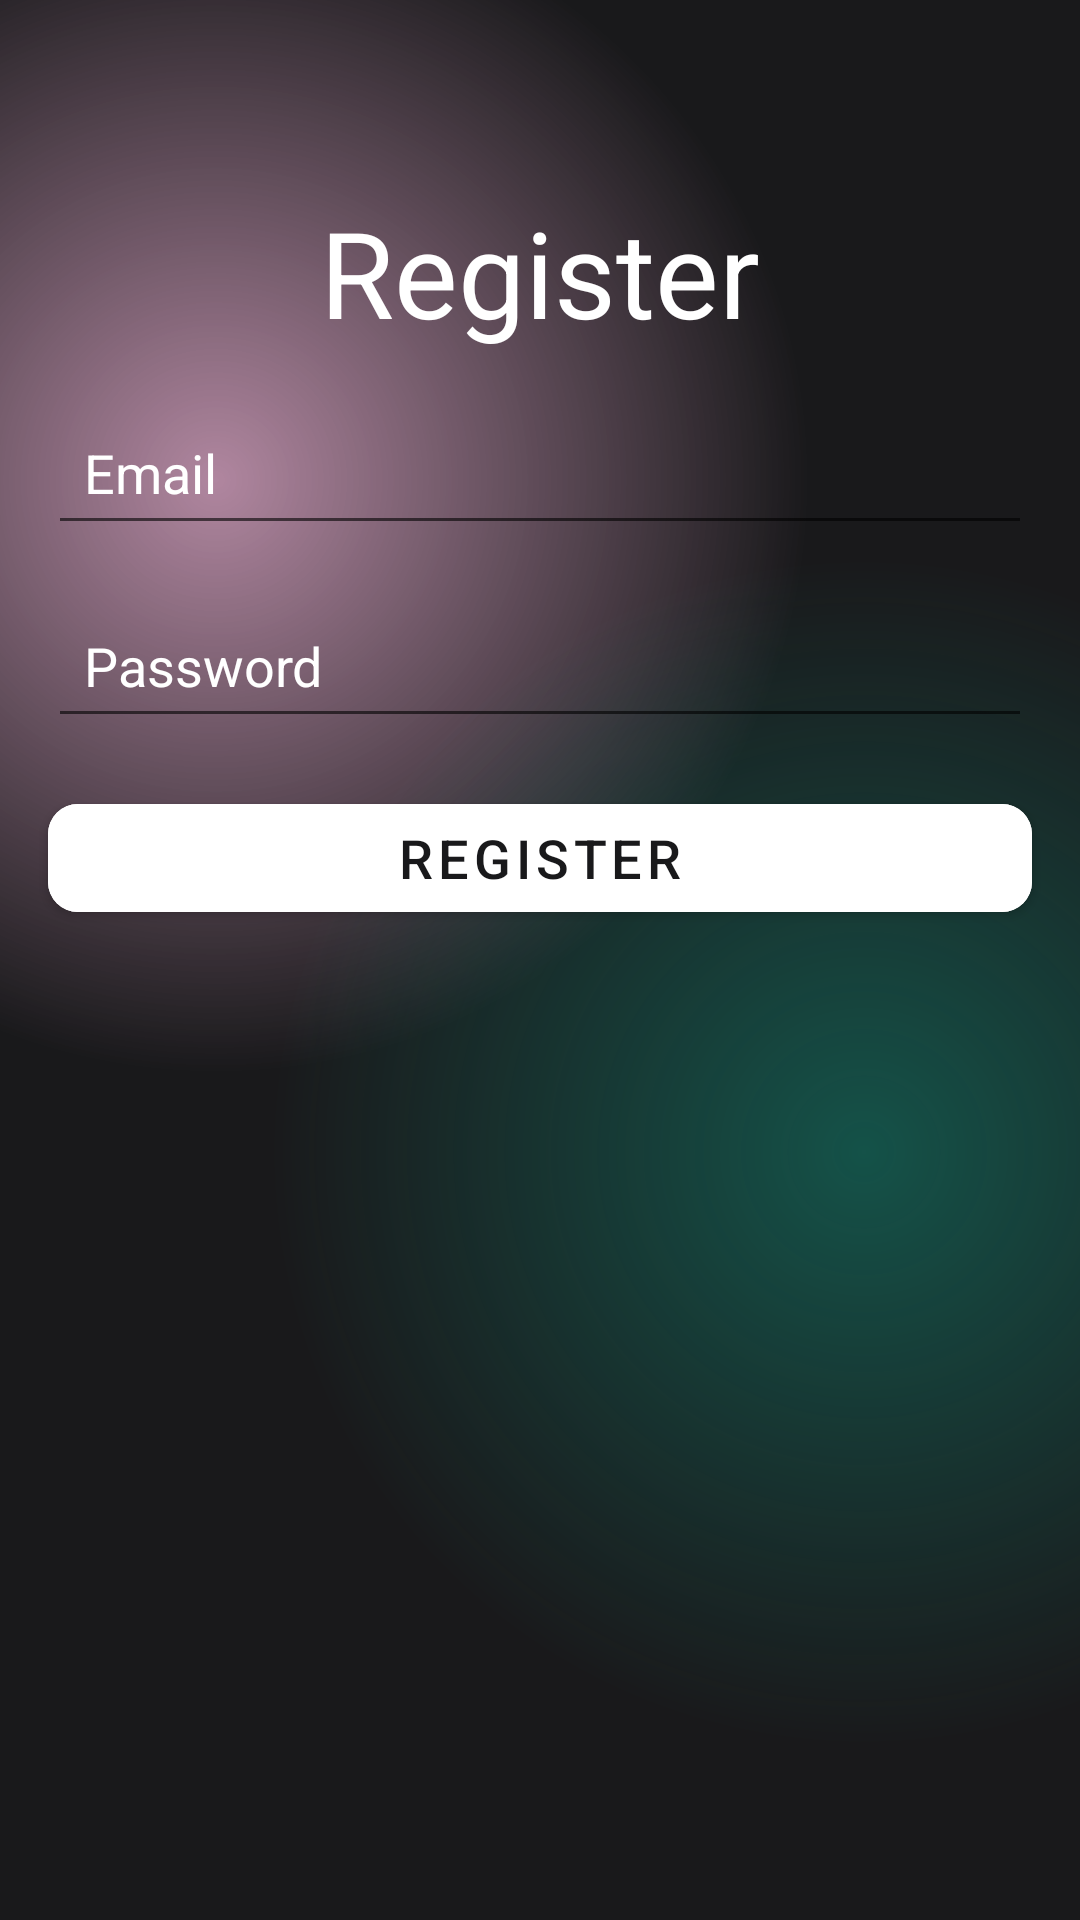

Layout XML and referenced resources for this Android screen:
<!-- AndroidManifest.xml: application theme Theme.Project145 -->
<!-- res/layout/activity_register.xml -->
<?xml version="1.0" encoding="utf-8"?>
<androidx.constraintlayout.widget.ConstraintLayout xmlns:android="http://schemas.android.com/apk/res/android"
    xmlns:app="http://schemas.android.com/apk/res-auto"
    xmlns:tools="http://schemas.android.com/tools"
    android:layout_width="match_parent"
    android:layout_height="match_parent"
    android:background="@drawable/gradient_color_background"
    tools:context=".Activity.RegisterActivity">

    <TextView
        android:id="@+id/registerTitle"
        android:layout_width="wrap_content"
        android:layout_height="wrap_content"
        android:layout_marginTop="64dp"
        android:text="Register"
        android:textSize="40sp"
        android:textColor="@color/white"
        app:layout_constraintTop_toTopOf="parent"
        app:layout_constraintStart_toStartOf="parent"
        app:layout_constraintEnd_toEndOf="parent" />

    <com.google.android.material.textfield.TextInputEditText
        android:id="@+id/editTextEmail"
        android:layout_width="0dp"
        android:layout_height="wrap_content"
        android:layout_margin="16dp"
        android:hint="Email"
        android:inputType="textEmailAddress"
        android:padding="12dp"
        android:textColor="@color/white"
        android:textColorHint="@color/white"
        app:layout_constraintTop_toBottomOf="@id/registerTitle"
        app:layout_constraintStart_toStartOf="parent"
        app:layout_constraintEnd_toEndOf="parent" />

    <com.google.android.material.textfield.TextInputEditText
        android:id="@+id/editTextPassword"
        android:layout_width="0dp"
        android:layout_height="wrap_content"
        android:layout_margin="16dp"
        android:hint="Password"
        android:inputType="textPassword"
        android:padding="12dp"
        android:textColor="@color/white"
        android:textColorHint="@color/white"
        app:layout_constraintTop_toBottomOf="@id/editTextEmail"
        app:layout_constraintStart_toStartOf="parent"
        app:layout_constraintEnd_toEndOf="parent" />

    <com.google.android.material.button.MaterialButton
        android:id="@+id/registerBtn"
        android:layout_width="0dp"
        android:layout_height="wrap_content"
        android:layout_margin="16dp"
        android:backgroundTint="@color/white"
        android:text="Register"
        android:textColor="@color/main_background"
        android:textSize="18sp"
        app:cornerRadius="10dp"
        app:layout_constraintTop_toBottomOf="@id/editTextPassword"
        app:layout_constraintStart_toStartOf="parent"
        app:layout_constraintEnd_toEndOf="parent" />
</androidx.constraintlayout.widget.ConstraintLayout>
<!-- resources referenced by this layout -->
<resources>
  <color name="main_background">#19191b</color>
  <color name="white">#FFFFFFFF</color>
  <!-- drawable gradient_color_background (drawable) -->
  <?xml version="1.0" encoding="utf-8"?>
  
  <layer-list xmlns:android="http://schemas.android.com/apk/res/android">
  <item>
      <shape>
          <gradient android:startColor="#997c3660"
              android:centerColor="#19191b"
              android:endColor="#19191b"
              android:type="radial"
              android:gradientRadius="110%p"
              android:centerX="0.2"
              android:centerY="0.25"/>
      </shape>
  </item>
      <item>
          <shape>
              <gradient android:startColor="#800f8a75"
                  android:centerColor="@android:color/transparent"
                  android:endColor="@android:color/transparent"
                  android:gradientRadius="110%p"
                  android:centerY="0.6"
                  android:centerX="0.8"
                  android:type="radial"/>
          </shape>
      </item>
  </layer-list>
  <style name="Theme.Project145" parent="Base.Theme.Project145" />
  <style name="Base.Theme.Project145" parent="Theme.MaterialComponents.DayNight.NoActionBar">
          
          
          <item name="colorPrimaryDark">#19191b</item>
      </style>
</resources>
